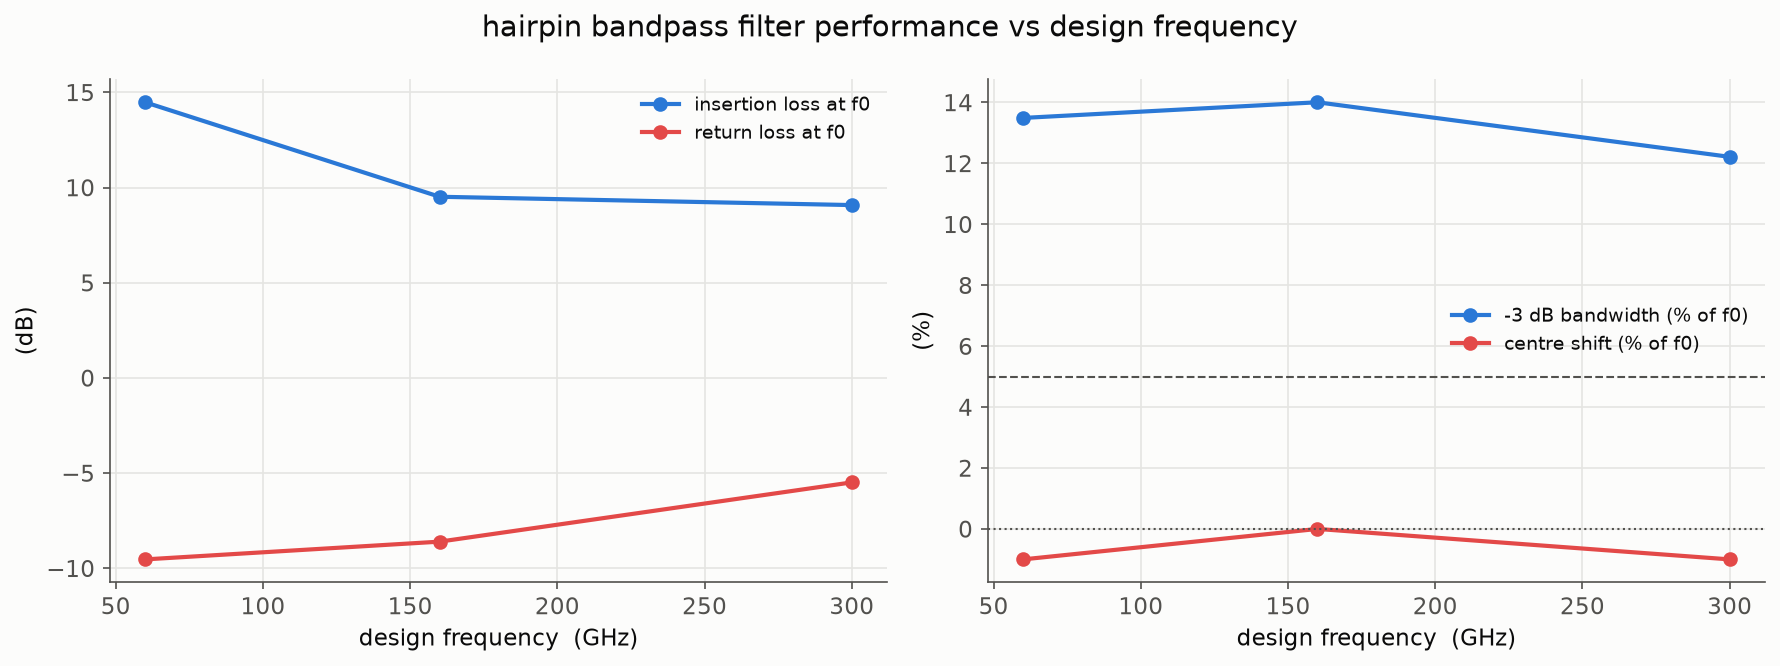

The data file committed next to this chart (first rows):
design_ghz, insertion_loss, return_loss, peak_s21, f_peak_rel, bw3db_pct
60, 14.48, -9.532, -14.43, 0.9900, 13.49
160, 9.517, -8.599, -9.517, 1, 14.01
300, 9.08, -5.486, -8.617, 0.9900, 12.21
